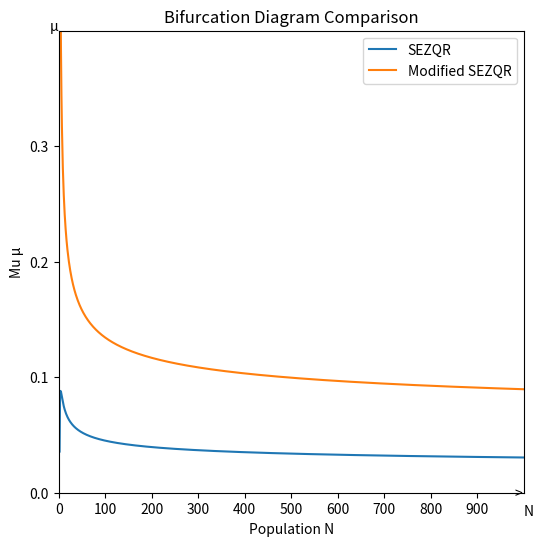

This chart was generated by the following Python code:
#!/usr/bin/env python
# -*- coding: utf-8 -*-

"""This program plots the bifurcation diagram for the SEZQR Model

    Reference: Allen, Robert F., Cassandra Jens, and Theodore J. Wendt. 2014.
   “Perturbations in Epidemiological Models”. Letters in Biomathematics 1 (2), 173-80.
   Link- https://doi.org/10.1080/23737867.2014.11414478.

   Part of MS Thesis at Universität Koblenz-Landau
   Note: this program uses the following libraries-  Numpy, Matplotlib
   Python Version 3.7
"""
# Bifurcation Diagram For SEZQR Model

# SEZQR MODEL

# Import our modules that we are using
import matplotlib.pyplot as plt
import numpy as np
from matplotlib.pyplot import figure
figure(figsize=(6, 6), dpi=150)


beta = 0.0095
alpha = 0.005
zeta = 0.0001
rho = 0.005
kappa = 0.001
sigma = 0.001
gamma = 0.0001
omega = 0.009
N = 1000


# Create the vectors X and Y
x = np.array(range(2,1000))
temp03 = - alpha*gamma*(rho + kappa)
temp04 = (rho+kappa)*((zeta*sigma)+gamma*(zeta+sigma))
y = (np.log( (beta*x*(zeta*kappa + gamma*(zeta - rho)) + temp04) / (temp03))/(np.log(x))) -1



# Modoified SEZQR
temp01 = ((zeta-rho)*(gamma+omega)+kappa*(zeta-omega))
temp02 = (rho+kappa)*(sigma*x*(zeta - omega) + (gamma+omega)*(zeta + sigma*x))
z = ((np.log((beta*x*temp01 + temp02 )/(-alpha*(gamma+omega)*(rho+kappa))))/(np.log(x))) - 1


# Create the plot
plt.plot(x,y, label='SEZQR')
plt.plot(x,z, label='Modified SEZQR')
plt.ylim([0, 0.4])
plt.xlim([0, 1000])
plt.yticks(np.arange(0, 0.4, 0.1))
plt.xticks(np.arange(0, 1000, 100))
plt.xlabel("Population N")
plt.ylabel("Mu " + u"\u03bc")
plt.legend(loc='best')

plt.text(1000, -0.02, "N")
plt.text(980, -0.004, ">")
#plt.text(0, 0.4, ">")
plt.text(-20, 0.4, u"\u03bc")

#plt.text(600, 0.05, "Stable", fontsize= 14, color= 'green')
#plt.text(600, 0.005, "Unstable", fontsize= 14, color= 'red')


# Show the plot
plt.title("Bifurcation Diagram Comparison")
plt.show()


__author__ = "Md Tariqul Islam"
__version__ = "1.0"
__maintainer__ = "Tariqul"
__email__ = "tariquldipu@uni-koblenz.de"
__status__ = "Final"
